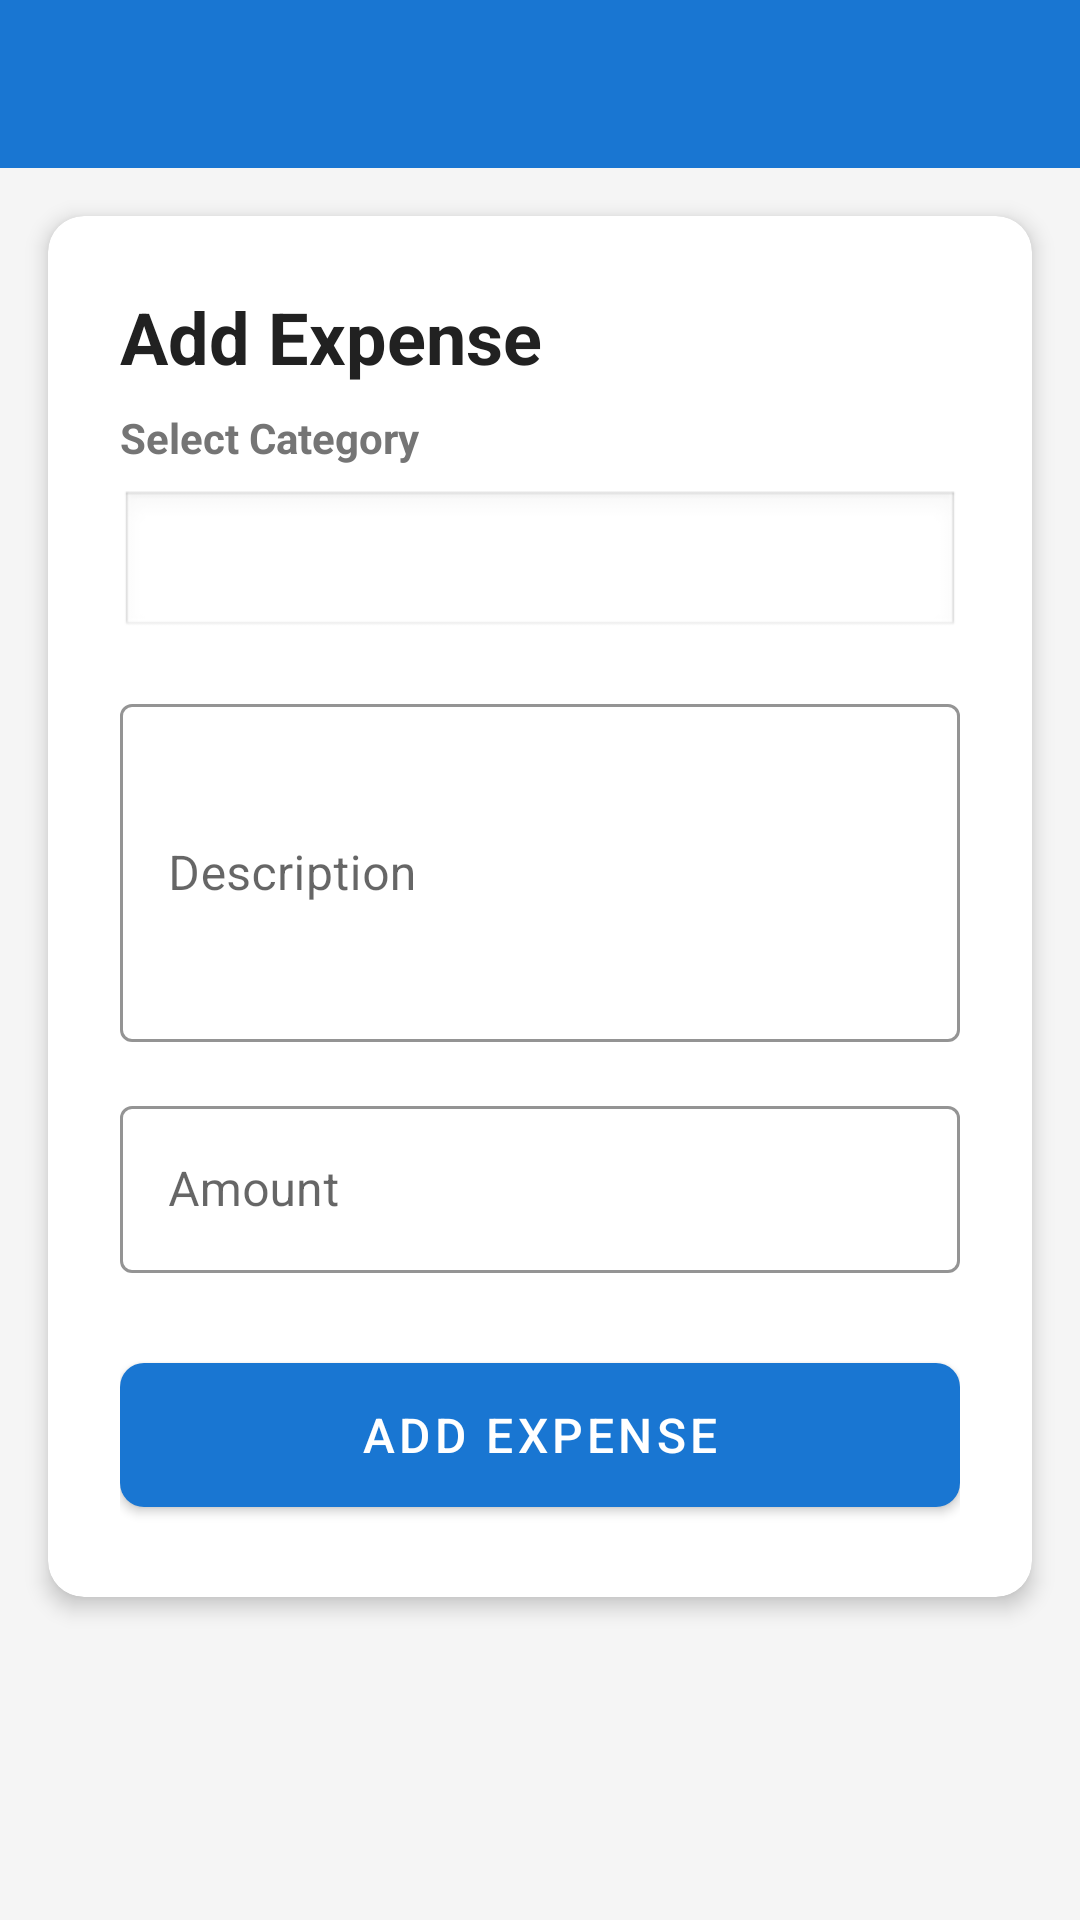

Write the Android layout XML for this screen, with the resource values it uses.
<!-- AndroidManifest.xml: application theme Theme.CommunityFundManager -->
<!-- res/layout/activity_add_expense.xml -->
<?xml version="1.0" encoding="utf-8"?>
<ScrollView xmlns:android="http://schemas.android.com/apk/res/android"
    xmlns:app="http://schemas.android.com/apk/res-auto"
    android:layout_width="match_parent"
    android:layout_height="match_parent"
    android:background="@color/background"
    android:fillViewport="true">

    <LinearLayout
        android:layout_width="match_parent"
        android:layout_height="wrap_content"
        android:orientation="vertical">

        <com.google.android.material.appbar.AppBarLayout
            android:layout_width="match_parent"
            android:layout_height="wrap_content">

            <androidx.appcompat.widget.Toolbar
                android:id="@+id/toolbar"
                android:layout_width="match_parent"
                android:layout_height="?attr/actionBarSize"
                android:background="?attr/colorPrimary"
                android:theme="@style/ThemeOverlay.MaterialComponents.Dark.ActionBar"
                app:popupTheme="@style/ThemeOverlay.MaterialComponents.Light" />

        </com.google.android.material.appbar.AppBarLayout>

        <com.google.android.material.card.MaterialCardView
            android:layout_width="match_parent"
            android:layout_height="wrap_content"
            android:layout_margin="16dp"
            app:cardCornerRadius="12dp"
            app:cardElevation="4dp">

            <LinearLayout
                android:layout_width="match_parent"
                android:layout_height="wrap_content"
                android:orientation="vertical"
                android:padding="24dp">

                <TextView
                    android:layout_width="wrap_content"
                    android:layout_height="wrap_content"
                    android:text="@string/add_expense"
                    android:textColor="@color/text_primary"
                    android:textSize="24sp"
                    android:textStyle="bold" />

                <TextView
                    android:layout_width="wrap_content"
                    android:layout_height="wrap_content"
                    android:layout_marginTop="8dp"
                    android:text="@string/select_category"
                    android:textColor="@color/text_secondary"
                    android:textSize="14sp"
                    android:textStyle="bold" />

                <Spinner
                    android:id="@+id/categorySpinner"
                    android:layout_width="match_parent"
                    android:layout_height="50dp"
                    android:layout_marginTop="8dp"
                    android:background="@android:drawable/edit_text"
                    android:padding="12dp" />

                <com.google.android.material.textfield.TextInputLayout
                    android:id="@+id/descriptionInputLayout"
                    style="@style/Widget.App.TextInputLayout"
                    android:layout_width="match_parent"
                    android:layout_height="wrap_content"
                    android:layout_marginTop="16dp"
                    android:hint="@string/description">

                    <com.google.android.material.textfield.TextInputEditText
                        android:id="@+id/descriptionEditText"
                        android:layout_width="match_parent"
                        android:layout_height="wrap_content"
                        android:inputType="textMultiLine"
                        android:lines="4"
                        android:maxLines="6" />

                </com.google.android.material.textfield.TextInputLayout>

                <com.google.android.material.textfield.TextInputLayout
                    android:id="@+id/amountInputLayout"
                    style="@style/Widget.App.TextInputLayout"
                    android:layout_width="match_parent"
                    android:layout_height="wrap_content"
                    android:layout_marginTop="16dp"
                    android:hint="@string/amount">

                    <com.google.android.material.textfield.TextInputEditText
                        android:id="@+id/amountEditText"
                        android:layout_width="match_parent"
                        android:layout_height="wrap_content"
                        android:inputType="numberDecimal" />

                </com.google.android.material.textfield.TextInputLayout>

                <ProgressBar
                    android:id="@+id/progressBar"
                    android:layout_width="wrap_content"
                    android:layout_height="wrap_content"
                    android:layout_gravity="center"
                    android:layout_marginTop="16dp"
                    android:visibility="gone" />

                <com.google.android.material.button.MaterialButton
                    android:id="@+id/addExpenseButton"
                    style="@style/Widget.App.Button"
                    android:layout_width="match_parent"
                    android:layout_height="60dp"
                    android:layout_marginTop="24dp"
                    android:text="@string/add_expense"
                    android:textSize="16sp" />

            </LinearLayout>

        </com.google.android.material.card.MaterialCardView>

    </LinearLayout>

</ScrollView>
<!-- resources referenced by this layout -->
<resources>
  <color name="background">#F5F5F5</color>
  <color name="text_primary">#212121</color>
  <color name="text_secondary">#757575</color>
  <string name="add_expense">Add Expense</string>
  <string name="amount">Amount</string>
  <string name="description">Description</string>
  <string name="select_category">Select Category</string>
  <style name="Widget.App.Button" parent="Widget.MaterialComponents.Button">
          <item name="android:textColor">@color/white</item>
          <item name="backgroundTint">@color/primary</item>
          <item name="cornerRadius">8dp</item>
      </style>
  <style name="Widget.App.TextInputLayout" parent="Widget.MaterialComponents.TextInputLayout.OutlinedBox">
          <item name="boxStrokeColor">@color/primary</item>
          <item name="hintTextColor">@color/primary</item>
      </style>
  <style name="Theme.CommunityFundManager" parent="Theme.MaterialComponents.DayNight.DarkActionBar">
          
          <item name="colorPrimary">@color/primary</item>
          <item name="colorPrimaryVariant">@color/primary_dark</item>
          <item name="colorOnPrimary">@color/white</item>
          
          <item name="colorSecondary">@color/accent</item>
          <item name="colorSecondaryVariant">@color/accent</item>
          <item name="colorOnSecondary">@color/white</item>
          
          <item name="android:statusBarColor">?attr/colorPrimaryVariant</item>
          
          <item name="android:windowBackground">@color/background</item>
      </style>
  <color name="white">#FFFFFF</color>
  <color name="primary">#1976D2</color>
  <color name="primary_dark">#1565C0</color>
  <color name="accent">#FF5722</color>
</resources>
